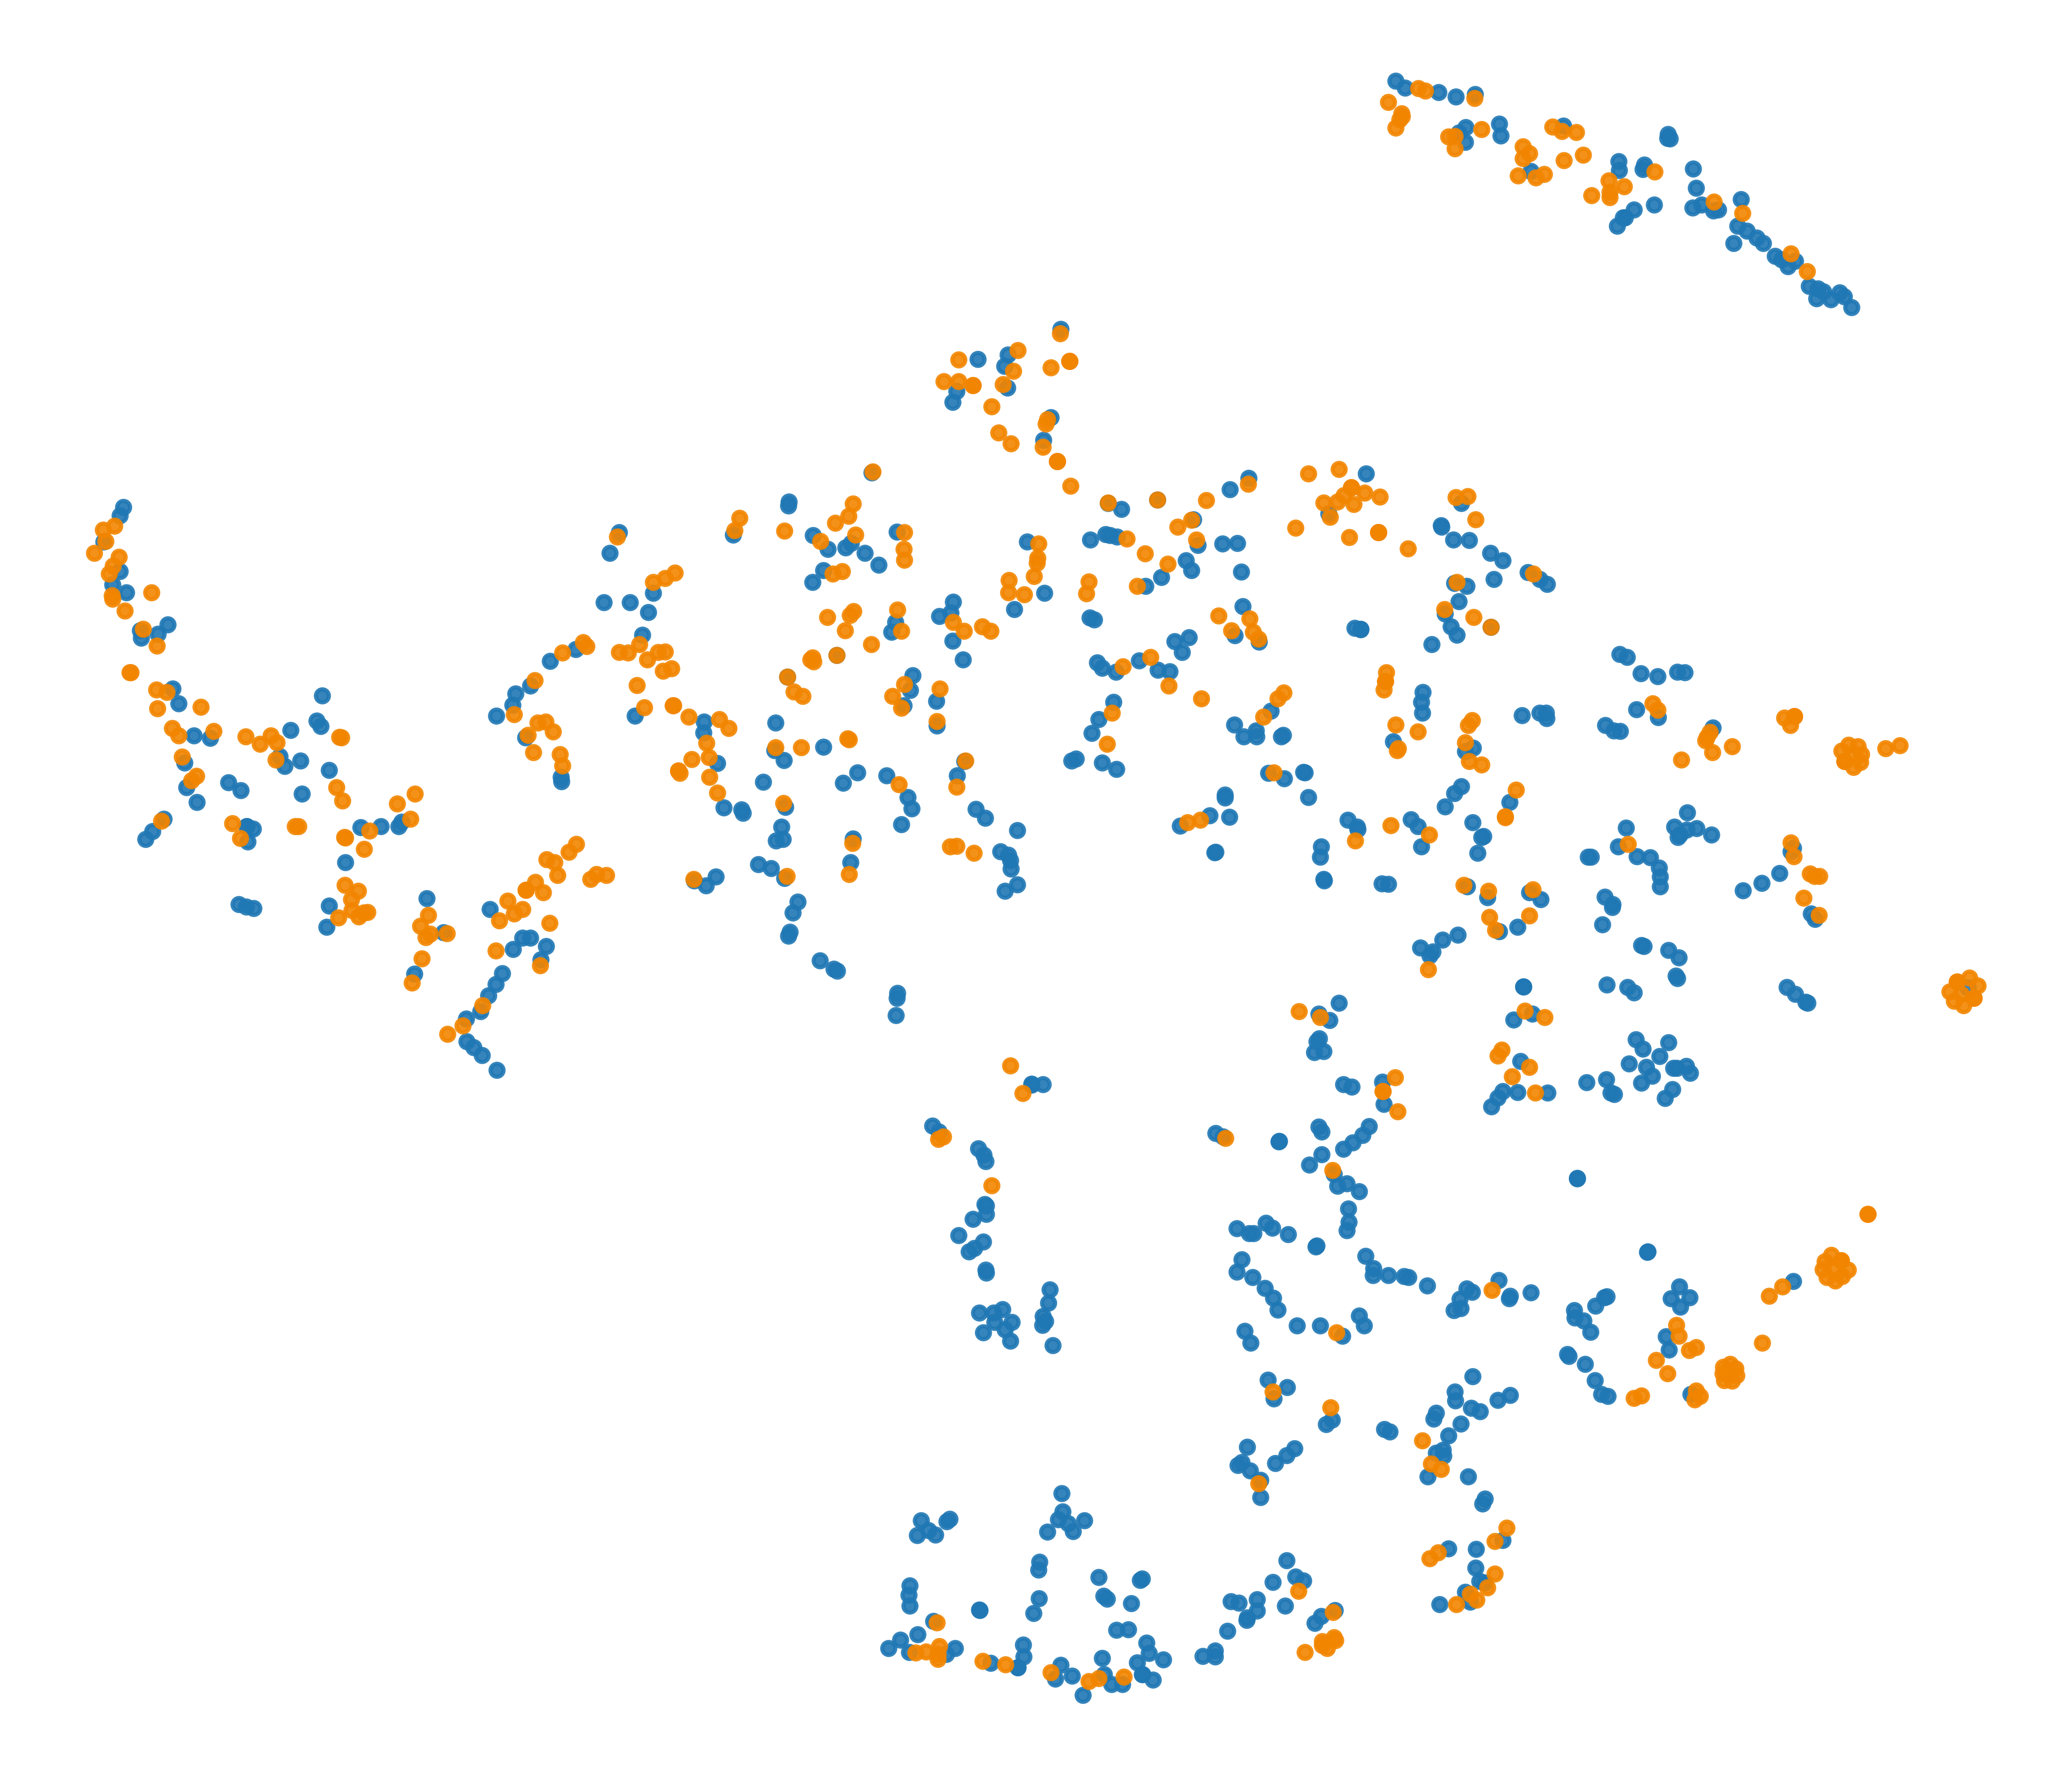

The data file committed next to this chart (first rows):
x, y, label
12.05, -10.39, 0
21.06, 17.92, 0
46.79, -31.75, 0
21.83, 21.68, 0
-17.44, 35.81, 0
-3.135, -54.74, 0
-11.26, -57.29, 0
-15.44, -34.18, 0
22.51, -53.8, 0
16.19, 9.731, 0
24.31, -4.868, 0
-11.44, -16.66, 0
12.77, -26.2, 0
35.63, -29.52, 0
10.94, -0.9574, 0
-68.05, 10.58, 0
13.74, 18.37, 0
-18.78, -51.28, 0
-19, -19.81, 0
31.28, -35.67, 0
-2.994, -54.63, 0
5.194, -28.08, 0
-72, -2.797, 0
-36.51, 10.42, 0
5.467, -31.45, 0
49.64, 43.7, 0
-13.03, -36.36, 0
22.28, -39.07, 0
9.335, -54.8, 0
-27.36, 9.295, 0
-15.69, 4.521, 0
22.08, -56.42, 0
9.798, -22.81, 0
22.97, 2.379, 0
24.57, -17.18, 0
14.37, -19.84, 0
-42.95, 25.82, 0
4.623, -45.69, 0
-6.974, 19.25, 0
-20.78, -60.29, 0
-65.11, 7.54, 0
47.86, -10.38, 0
48.67, 44.54, 0
19.77, -56.61, 0
37.26, -13.4, 0
25.42, -11.67, 0
-9.613, -62.34, 0
-31, 11.16, 0
15.53, -43.16, 0
6.392, -32.32, 0
-17.42, 20.47, 0
21.38, -33.84, 0
-18.92, -57.89, 0
35.56, -15.3, 0
46.92, -9.681, 0
2.568, 1.211, 0
5.029, -57.82, 0
7.793, 10.23, 0
-31.07, 9.027, 0
20.94, -40.27, 0
... 1,053 more rows
